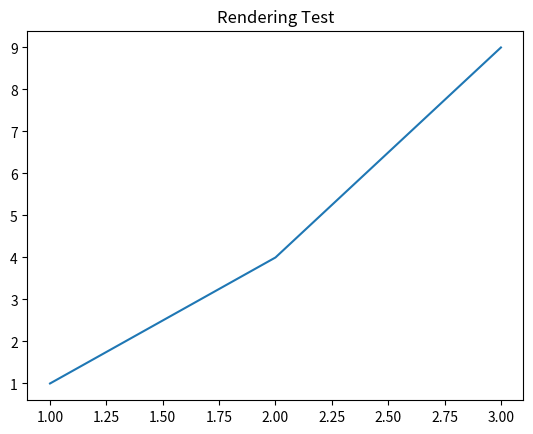

This chart was generated by the following Python code:
import matplotlib
print("Backend:", matplotlib.get_backend())

import matplotlib.pyplot as plt

plt.plot([1, 2, 3], [1, 4, 9])
plt.title("Rendering Test")
plt.savefig("test_plot.png")
plt.show()
